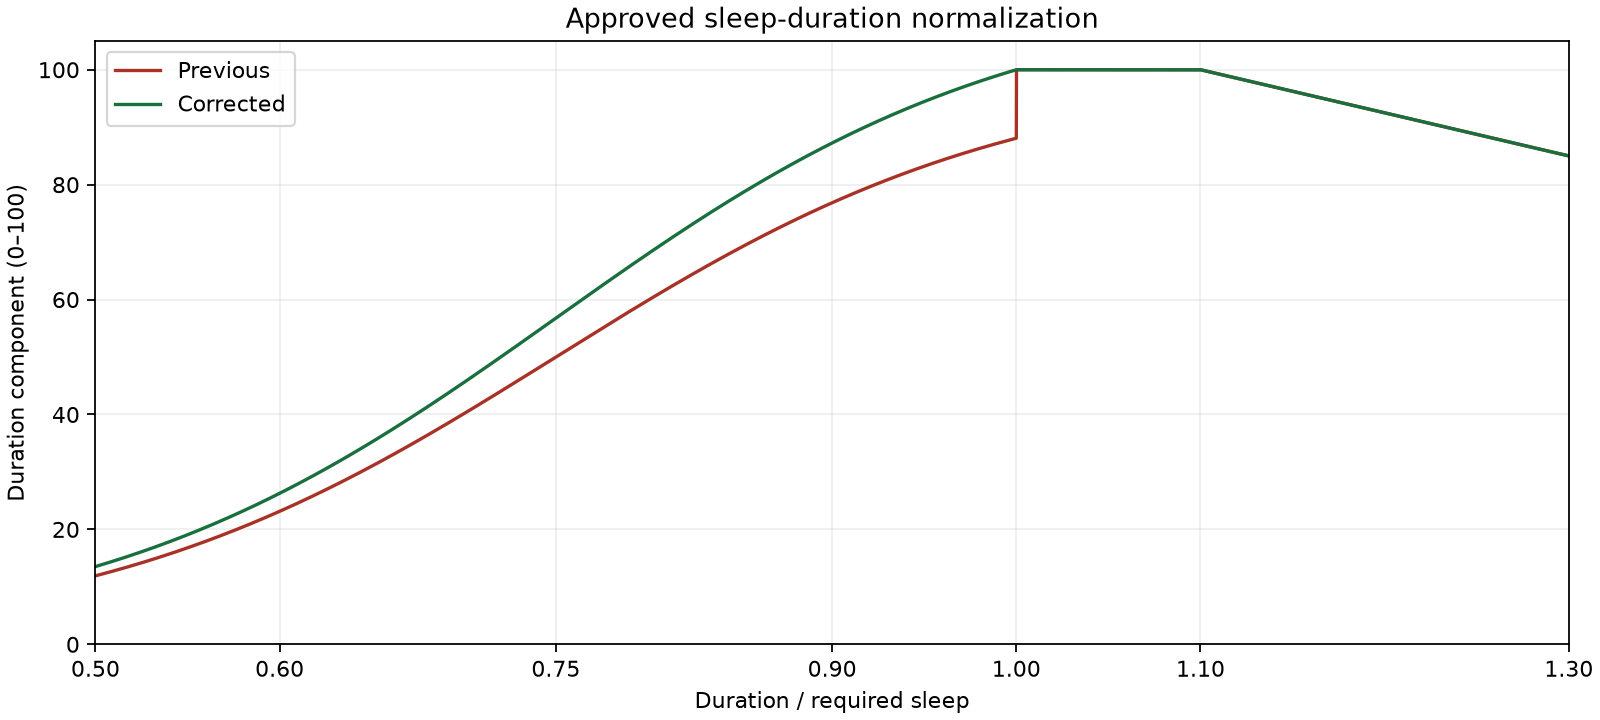

Data behind this chart, as committed beside it:
ratio, old_duration, new_duration
0.5, 11.92, 13.53
0.5001, 11.93, 13.54
0.5002, 11.94, 13.55
0.5003, 11.95, 13.56
0.5004, 11.95, 13.57
0.5005, 11.96, 13.58
0.5006, 11.97, 13.59
0.5007, 11.98, 13.6
0.5008, 11.99, 13.61
0.5009, 12, 13.62
0.501, 12, 13.63
0.5011, 12.01, 13.64
0.5012, 12.02, 13.65
0.5013, 12.03, 13.66
0.5014, 12.04, 13.67
0.5015, 12.05, 13.68
0.5016, 12.06, 13.69
0.5017, 12.06, 13.7
0.5018, 12.07, 13.71
0.5019, 12.08, 13.72
0.502, 12.09, 13.73
0.5021, 12.1, 13.74
0.5022, 12.11, 13.74
0.5023, 12.11, 13.75
0.5024, 12.12, 13.76
0.5025, 12.13, 13.77
0.5026, 12.14, 13.78
0.5027, 12.15, 13.79
0.5028, 12.16, 13.8
0.5029, 12.17, 13.81
0.503, 12.17, 13.82
0.5031, 12.18, 13.83
0.5032, 12.19, 13.84
0.5033, 12.2, 13.85
0.5034, 12.21, 13.86
0.5035, 12.22, 13.87
0.5036, 12.23, 13.88
0.5037, 12.23, 13.89
0.5038, 12.24, 13.9
0.5039, 12.25, 13.91
0.504, 12.26, 13.92
0.5041, 12.27, 13.93
0.5042, 12.28, 13.94
0.5043, 12.29, 13.95
0.5044, 12.29, 13.96
0.5045, 12.3, 13.97
0.5046, 12.31, 13.98
0.5047, 12.32, 13.99
0.5048, 12.33, 14
0.5049, 12.34, 14.01
0.505, 12.35, 14.02
0.5051, 12.36, 14.03
0.5052, 12.36, 14.04
0.5053, 12.37, 14.05
0.5054, 12.38, 14.06
0.5055, 12.39, 14.07
0.5056, 12.4, 14.08
0.5057, 12.41, 14.09
0.5058, 12.42, 14.1
0.5059, 12.42, 14.11
... 7,941 more rows
